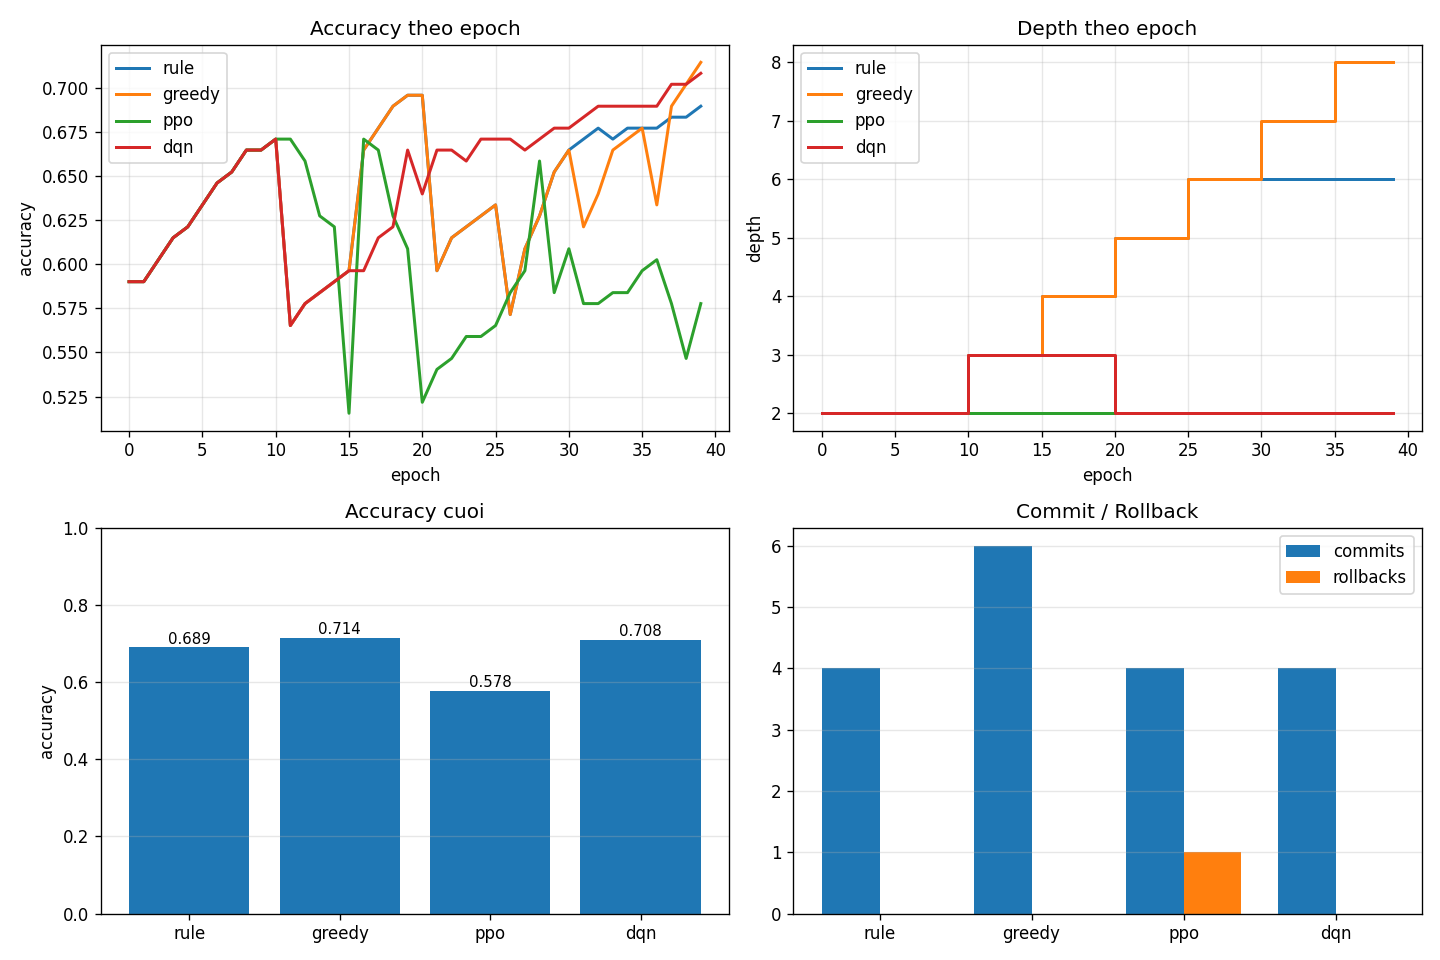

The table this chart was drawn from, first rows:
scheduler, backend, seed, epochs, acc_start, acc_end, acc_delta, f1_end, roc_auc_end, depth_start, depth_end, n_commits, n_rollbacks, act_keep, act_add_layer, act_stop_growth, act_propose_prune_layer, act_propose_reduce_entanglement
rule, pennylane, 123, 40, 0.5901, 0.6894, 0.0994, 0.6795, 0.7336, 2, 6, 4, 0, 34, 4, 2, 0, 0
greedy, pennylane, 123, 40, 0.5901, 0.7143, 0.1242, 0.7416, 0.7563, 2, 8, 6, 0, 34, 6, 0, 0, 0
ppo, pennylane, 123, 40, 0.5901, 0.5776, -0.0124, 0.5584, 0.5772, 2, 2, 4, 1, 34, 2, 0, 4, 0
dqn, pennylane, 123, 40, 0.5901, 0.7081, 0.118, 0.7044, 0.7139, 2, 2, 4, 0, 36, 1, 0, 1, 2
